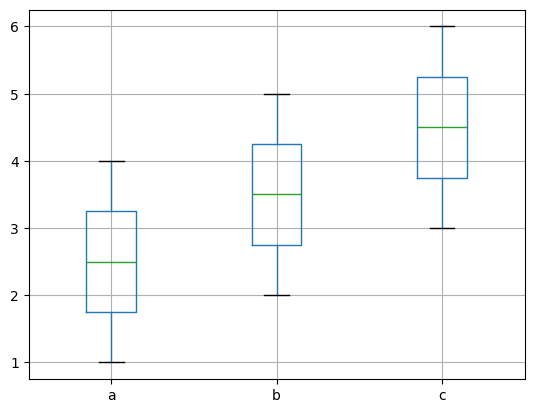

This chart was generated by the following Python code: (Note: this script raises an exception after producing the figure.)
# -*- coding:utf-8 -*
'''
Created on 2017年6月16日

@author: Administrator
'''
import pandas as pd
s = pd.Series([1,2,3],index=['a','b','c'])
d = pd.DataFrame([[1,2,3],[4,5,6]],columns=['a','b','c'])
d2 = pd.DataFrame(s)


import matplotlib.pyplot as plt
plt.rcParams['font.sans-serif'] = ['SimHei']
plt.rcParams['axes.unicode_minus'] = False

plt.Figure()
p = d.boxplot()
x = p['fliers'][0].get_xdata()
y = p['fliers'][0].get_ydata()
y.sort()

for i in range(len(x)):
    if i>0:
        plt.annotate(y[i],xy=(x[i],y[i]),xytext=(x[i]+0.05 - 0.8/(y[i]-y[i-1]),y[i]))
    else:
        plt.annotate(y[i],xy=(x[i],y[i]),xytext=(x[i]+0.08,y[i]))
        
plt.show()
